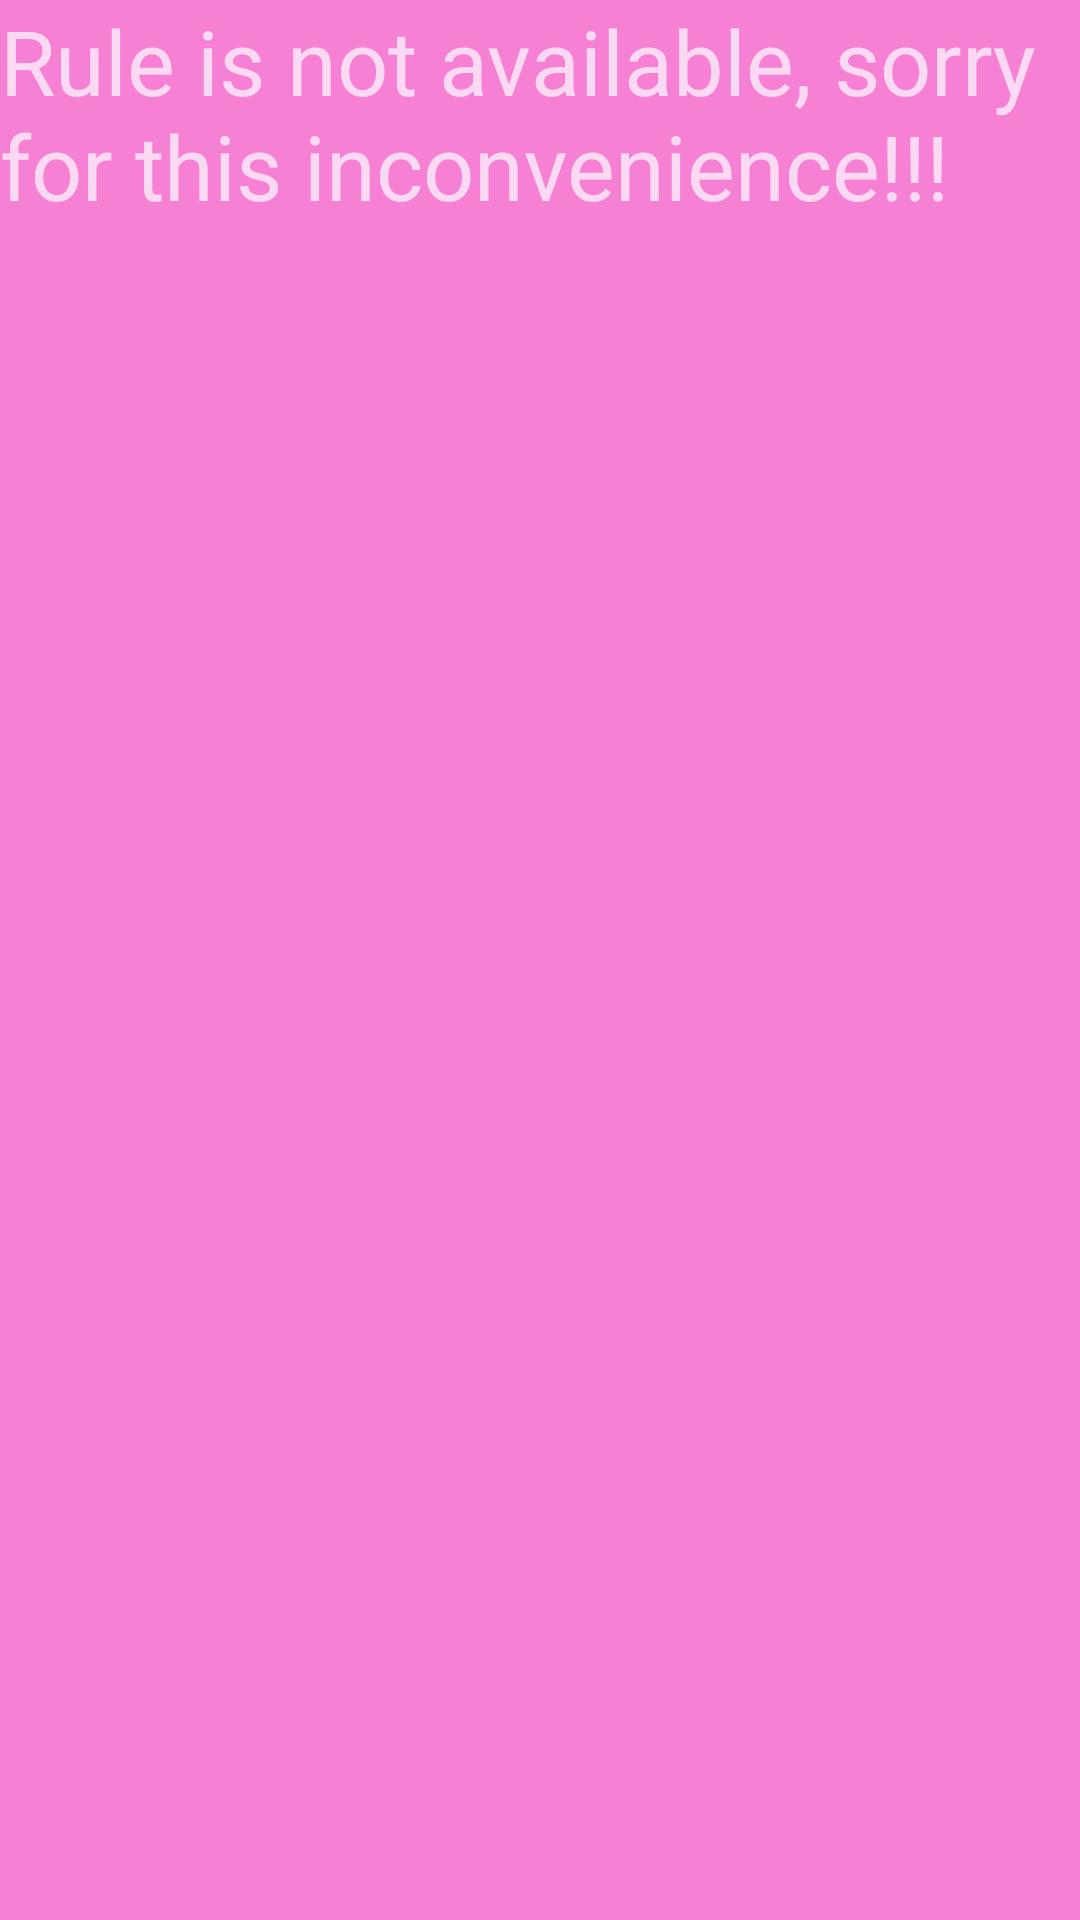

Layout XML and referenced resources for this Android screen:
<!-- AndroidManifest.xml: application theme AppTheme -->
<!-- res/layout/activity_rule.xml -->
<?xml version="1.0" encoding="utf-8"?>
<RelativeLayout xmlns:android="http://schemas.android.com/apk/res/android"
    android:background="#f580d4"
    android:layout_width="match_parent" android:layout_height="match_parent">
    <TextView
        android:textSize="30sp"
        android:text="Rule is not available, sorry for this inconvenience!!!"
        android:layout_width="match_parent"
        android:layout_height="match_parent" />
</RelativeLayout>
<!-- resources referenced by this layout -->
<resources>
  <style name="AppTheme" parent="Theme.AppCompat.NoActionBar">
          
          <item name="colorPrimary">@color/colorPrimary</item>
          <item name="colorPrimaryDark">@color/colorPrimaryDark</item>
          <item name="colorAccent">@color/colorAccent</item>
      </style>
  <!-- not gathered from this repository: default colours our renderer supplied (Android Studio template values) -->
  <color name="colorPrimary">#FF6200EE</color>
  <color name="colorPrimaryDark">#FF3700B3</color>
  <color name="colorAccent">#FF03DAC5</color>
</resources>
